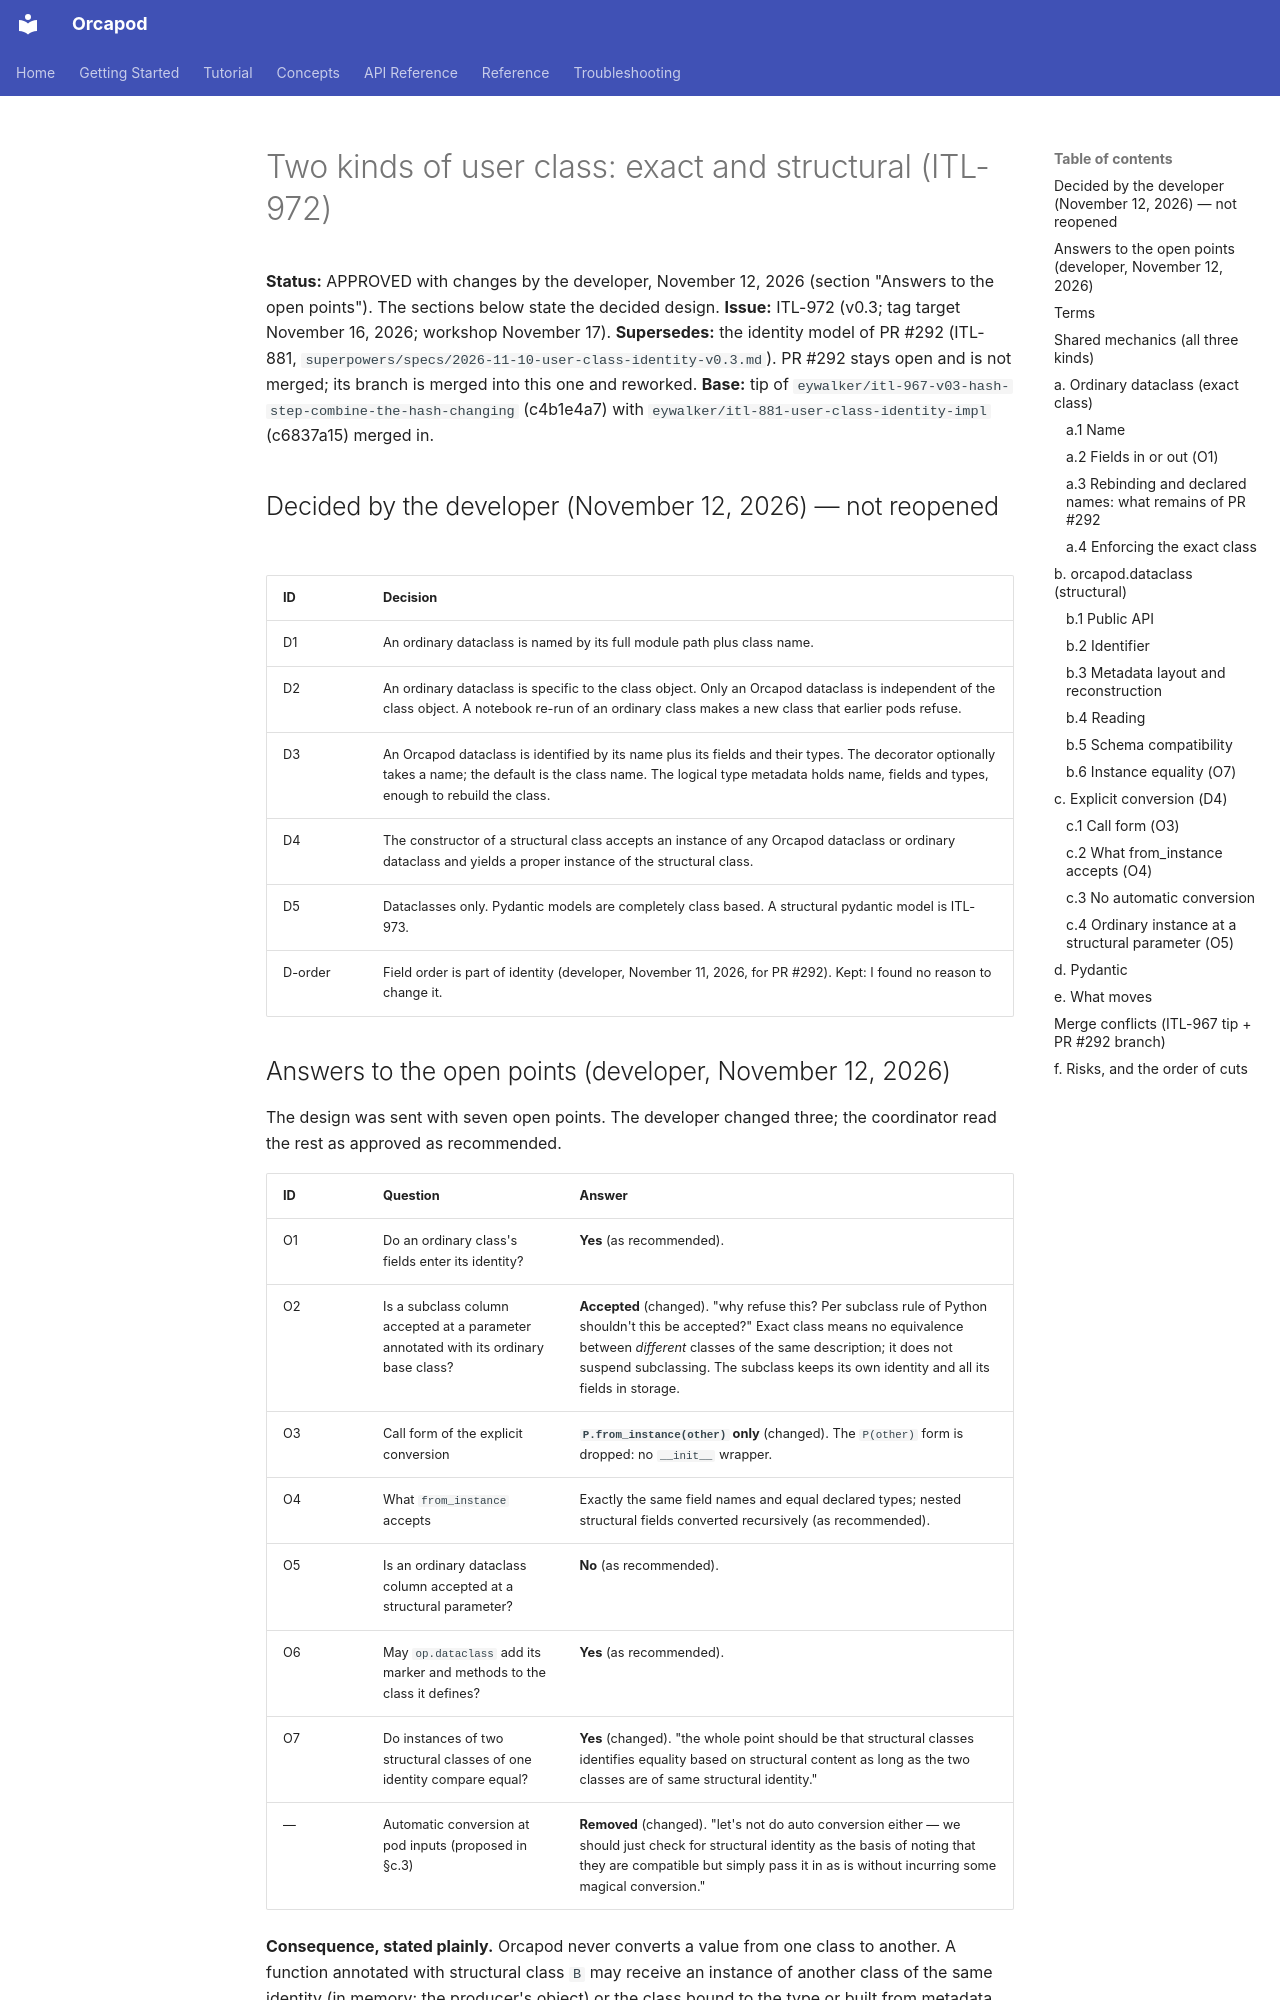

repository: nauticalab/orcapod-python · page: dev/specs/2026-11-12-itl-972-user-class-kinds/index.html · generator: mkdocs

# Two kinds of user class: exact and structural (ITL-972)

**Status:** APPROVED with changes by the developer, November 12, 2026 (section "Answers
to the open points"). The sections below state the decided design.
**Issue:** ITL-972 (v0.3; tag target November 16, 2026; workshop November 17).
**Supersedes:** the identity model of PR #292 (ITL-881,
`superpowers/specs/2026-11-10-user-class-identity-v0.3.md`). PR #292 stays open and is not
merged; its branch is merged into this one and reworked.
**Base:** tip of `eywalker/itl-967-v03-hash-step-combine-the-hash-changing` (c4b1e4a7) with
`eywalker/itl-881-user-class-identity-impl` (c6837a15) merged in.

## Decided by the developer (November 12, 2026) — not reopened

| ID | Decision |
|---|---|
| D1 | An ordinary dataclass is named by its full module path plus class name. |
| D2 | An ordinary dataclass is specific to the class object. Only an Orcapod dataclass is independent of the class object. A notebook re-run of an ordinary class makes a new class that earlier pods refuse. |
| D3 | An Orcapod dataclass is identified by its name plus its fields and their types. The decorator optionally takes a name; the default is the class name. The logical type metadata holds name, fields and types, enough to rebuild the class. |
| D4 | The constructor of a structural class accepts an instance of any Orcapod dataclass or ordinary dataclass and yields a proper instance of the structural class. |
| D5 | Dataclasses only. Pydantic models are completely class based. A structural pydantic model is ITL-973. |
| D-order | Field order is part of identity (developer, November 11, 2026, for PR #292). Kept: I found no reason to change it. |

## Answers to the open points (developer, November 12, 2026)

The design was sent with seven open points. The developer changed three; the coordinator
read the rest as approved as recommended.

| ID | Question | Answer |
|---|---|---|
| O1 | Do an ordinary class's fields enter its identity? | **Yes** (as recommended). |
| O2 | Is a subclass column accepted at a parameter annotated with its ordinary base class? | **Accepted** (changed). "why refuse this? Per subclass rule of Python shouldn't this be accepted?" Exact class means no equivalence between *different* classes of the same description; it does not suspend subclassing. The subclass keeps its own identity and all its fields in storage. |
| O3 | Call form of the explicit conversion | **`P.from_instance(other)` only** (changed). The `P(other)` form is dropped: no `__init__` wrapper. |
| O4 | What `from_instance` accepts | Exactly the same field names and equal declared types; nested structural fields converted recursively (as recommended). |
| O5 | Is an ordinary dataclass column accepted at a structural parameter? | **No** (as recommended). |
| O6 | May `op.dataclass` add its marker and methods to the class it defines? | **Yes** (as recommended). |
| O7 | Do instances of two structural classes of one identity compare equal? | **Yes** (changed). "the whole point should be that structural classes identifies equality based on structural content as long as the two classes are of same structural identity." |
| — | Automatic conversion at pod inputs (proposed in §c.3) | **Removed** (changed). "let's not do auto conversion either — we should just check for structural identity as the basis of noting that they are compatible but simply pass it in as is without incurring some magical conversion." |

**Consequence, stated plainly.** Orcapod never converts a value from one class to
another. A function annotated with structural class `B` may receive an instance of
another class of the same identity (in memory: the producer's object) or the class bound
to the type or built from metadata (from a store). **A structural class promises its
fields, not its methods.** The test of the November 12 measurement therefore asserts
compatibility, field access and structural equality on both paths, not `type(p) is QNew`.
